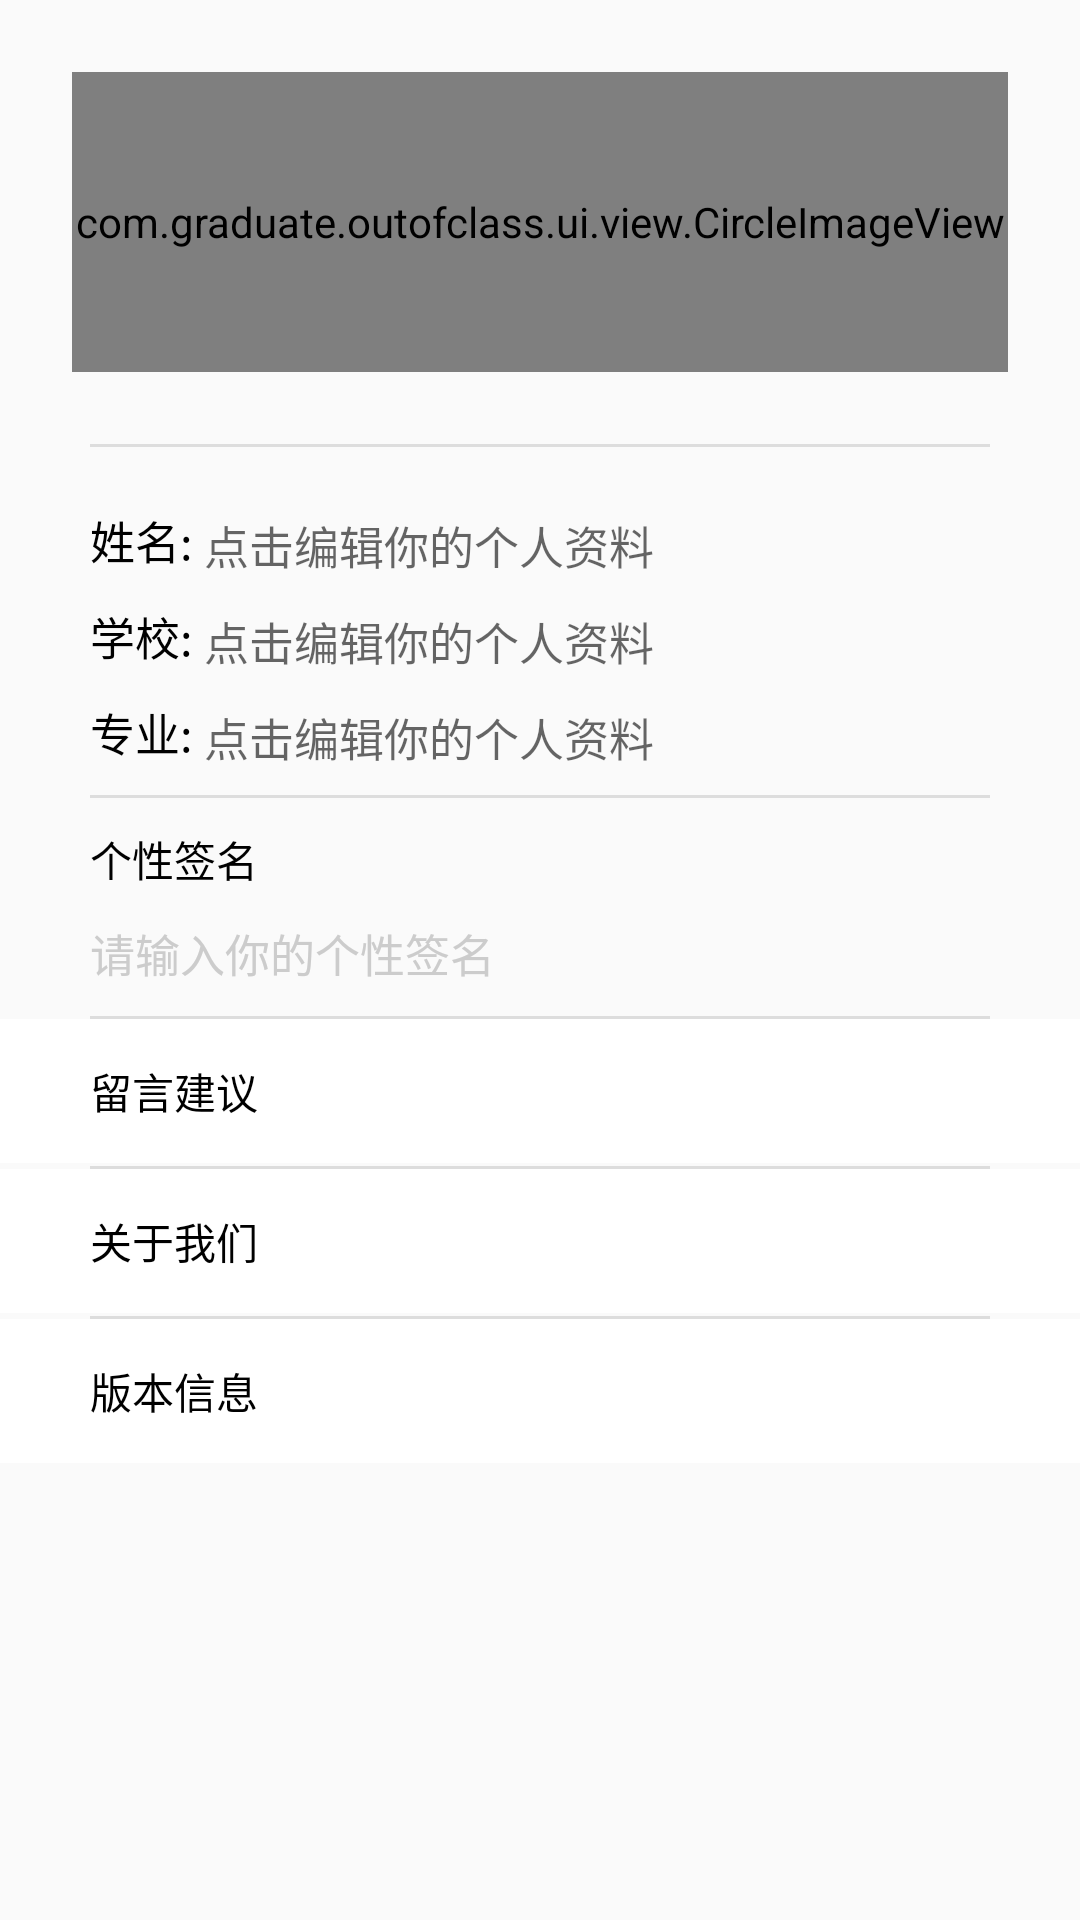

Layout XML and referenced resources for this Android screen:
<!-- AndroidManifest.xml: application theme AppTheme -->
<!-- res/layout/include_layout_setting.xml -->
<?xml version="1.0" encoding="utf-8"?>
<LinearLayout xmlns:android="http://schemas.android.com/apk/res/android"
    android:layout_width="match_parent"
    android:layout_height="wrap_content"
    xmlns:app="http://schemas.android.com/apk/res-auto"
    android:orientation="vertical">

    <LinearLayout
        android:layout_width="match_parent"
        android:layout_height="wrap_content">

        <com.graduate.outofclass.ui.view.CircleImageView
            android:id="@+id/circleImageView"
            app:civ_border_color="@color/light"
            app:civ_border_width="2dp"
            android:layout_width="match_parent"
            android:layout_height="@dimen/dp_100"
            android:layout_centerInParent="true"
            android:layout_margin="@dimen/dp_24"
            android:src="@mipmap/ic_launcher" />
    </LinearLayout>

    <View
        android:layout_width="match_parent"
        android:layout_height="1dp"
        android:layout_gravity="bottom"
        android:layout_marginLeft="30dp"
        android:layout_marginRight="30dp"
        android:background="@color/split_line" />

    <LinearLayout
        android:layout_width="match_parent"
        android:layout_height="wrap_content"
        android:layout_marginTop="10dp"

        android:orientation="horizontal">

        <LinearLayout
            android:id="@+id/rl_userName"
            android:layout_width="match_parent"
            android:layout_height="wrap_content"
            android:layout_weight="1"
            android:orientation="vertical">

            <LinearLayout
                android:layout_width="match_parent"
                android:layout_height="wrap_content"
                android:orientation="horizontal"
                android:paddingLeft="30dp">

                <TextView
                    android:layout_width="wrap_content"
                    android:layout_height="wrap_content"
                    android:layout_marginTop="@dimen/dp_10"
                    android:text="姓名: "
                    android:textColor="@color/black"
                    android:textSize="15sp" />

                <TextView
                    android:id="@+id/name"
                    android:layout_width="wrap_content"
                    android:layout_height="wrap_content"
                    android:layout_marginTop="@dimen/dp_10"
                    android:hint="点击编辑你的个人资料"
                    android:text=""
                    android:textSize="15sp" />
            </LinearLayout>

            <LinearLayout
                android:layout_width="match_parent"
                android:layout_height="wrap_content"
                android:orientation="horizontal"
                android:paddingLeft="30dp">

                <TextView
                    android:layout_width="wrap_content"
                    android:layout_height="wrap_content"
                    android:layout_marginTop="@dimen/dp_10"
                    android:text="学校: "
                    android:textColor="@color/black"
                    android:textSize="15sp" />

                <TextView
                    android:id="@+id/school"
                    android:layout_width="wrap_content"
                    android:layout_height="wrap_content"
                    android:layout_marginTop="@dimen/dp_10"
                    android:hint="点击编辑你的个人资料"
                    android:text=""
                    android:textSize="15sp" />
            </LinearLayout>

            <LinearLayout
                android:layout_width="match_parent"
                android:layout_height="wrap_content"
                android:orientation="horizontal"
                android:paddingLeft="30dp">

                <TextView
                    android:layout_width="wrap_content"
                    android:layout_height="wrap_content"
                    android:layout_marginTop="@dimen/dp_10"
                    android:text="专业: "
                    android:textColor="@color/black"
                    android:textSize="15sp" />

                <TextView
                    android:id="@+id/college"
                    android:layout_width="wrap_content"
                    android:layout_height="wrap_content"
                    android:layout_marginTop="@dimen/dp_10"
                    android:hint="点击编辑你的个人资料"
                    android:layout_marginBottom="@dimen/dp_10"
                    android:text=""
                    android:textSize="15sp" />
            </LinearLayout>

        </LinearLayout>


    </LinearLayout>

    <View
        android:layout_width="match_parent"
        android:layout_height="1dp"
        android:layout_gravity="bottom"
        android:layout_marginLeft="30dp"
        android:layout_marginRight="30dp"
        android:background="@color/split_line" />

    <LinearLayout
        android:layout_width="match_parent"
        android:layout_height="wrap_content"
        android:layout_marginTop="10dp"
        android:orientation="vertical">

        <TextView
            android:layout_width="wrap_content"
            android:layout_height="wrap_content"
            android:layout_centerVertical="true"
            android:paddingLeft="30dp"
            android:text="个性签名"
            android:textColor="@color/black" />

        <TextView
            android:id="@+id/signature"
            android:layout_width="match_parent"
            android:layout_height="wrap_content"
            android:layout_below="@id/iv_userSign"
            android:layout_marginTop="@dimen/dp_10"
            android:background="@null"
            android:hint="请输入你的个性签名"
            android:paddingLeft="30dp"
            android:paddingRight="30dp"
            android:textColorHint="@color/colorCursor"
            android:textSize="15sp"
            android:layout_marginBottom="@dimen/dp_10"/>
    </LinearLayout>

    <View
        android:layout_width="match_parent"
        android:layout_height="1dp"
        android:layout_gravity="bottom"
        android:layout_marginLeft="30dp"
        android:layout_marginRight="30dp"
        android:background="@color/split_line" />

    <LinearLayout
        android:id="@+id/suggestion"
        android:layout_width="match_parent"
        android:layout_height="48dp"
        android:layout_marginBottom="1dp"
        android:background="@drawable/setting_selector_bg"
        android:clickable="true"
        android:gravity="center_vertical"
        android:orientation="horizontal">

        <TextView
            android:layout_width="wrap_content"
            android:layout_height="wrap_content"
            android:layout_marginLeft="30dp"
            android:text="@string/suggestion"
            android:textColor="@color/black" />
    </LinearLayout>

    <View
        android:layout_width="match_parent"
        android:layout_height="1dp"
        android:layout_gravity="bottom"
        android:layout_marginLeft="30dp"
        android:layout_marginRight="30dp"
        android:background="@color/split_line" />

    <LinearLayout
        android:id="@+id/about"
        android:layout_width="match_parent"
        android:layout_height="48dp"
        android:layout_marginBottom="1dp"
        android:background="@drawable/setting_selector_bg"
        android:clickable="true"
        android:gravity="center_vertical"
        android:orientation="horizontal">

        <TextView
            android:layout_width="wrap_content"
            android:layout_height="wrap_content"
            android:layout_marginLeft="30dp"
            android:text="@string/about"
            android:textColor="@color/black" />
    </LinearLayout>

    <View
        android:layout_width="match_parent"
        android:layout_height="1dp"
        android:layout_gravity="bottom"
        android:layout_marginLeft="30dp"
        android:layout_marginRight="30dp"
        android:background="@color/split_line" />

    <LinearLayout
        android:id="@+id/version"
        android:layout_width="match_parent"
        android:layout_height="48dp"
        android:layout_marginBottom="1dp"
        android:background="@drawable/setting_selector_bg"
        android:clickable="true"
        android:gravity="center_vertical"
        android:orientation="horizontal">

        <TextView
            android:layout_width="wrap_content"
            android:layout_height="wrap_content"
            android:layout_marginLeft="30dp"
            android:text="@string/version"
            android:textColor="@color/black" />
    </LinearLayout>

</LinearLayout>
<!-- resources referenced by this layout -->
<resources>
  <color name="black">#000000</color>
  <color name="colorCursor">#cccccc</color>
  <color name="light">#FFEEEEEE</color>
  <color name="split_line">#dddddd</color>
  <dimen name="dp_10">10dp</dimen>
  <dimen name="dp_100">100dp</dimen>
  <dimen name="dp_24">24dp</dimen>
  <!-- drawable setting_selector_bg (drawable) -->
  <selector xmlns:android="http://schemas.android.com/apk/res/android">
      <item android:drawable="@drawable/press"
          android:state_pressed="true"/>
      <item android:drawable="@drawable/unpress" android:state_pressed="false"
          android:state_selected="false"/>
  </selector>
  <!-- mipmap ic_launcher: jpg bitmap (mipmap-xhdpi, 198784 bytes) -->
  <string name="about">关于我们</string>
  <string name="suggestion">留言建议</string>
  <string name="version">版本信息</string>
  <style name="AppTheme" parent="Theme.AppCompat.Light.DarkActionBar">
          
          <item name="colorPrimary">@color/themeColor</item>
          <item name="colorPrimaryDark">@color/themeColor</item>
          <item name="windowNoTitle">true</item>
          <item name="colorAccent">@color/themeColor</item>
      </style>
  <!-- drawable press (drawable) -->
  <shape xmlns:android="http://schemas.android.com/apk/res/android" >
      <solid
          android:color="#33c0c0c0" />
  </shape>
  <!-- drawable unpress (drawable) -->
  <shape xmlns:android="http://schemas.android.com/apk/res/android" >
      <solid
          android:color="#ffffff"/>
  </shape>
  <color name="themeColor">#42BD56</color>
</resources>
